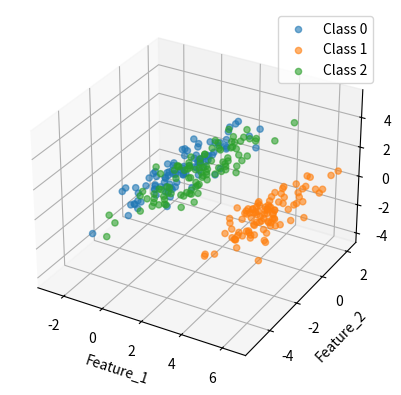
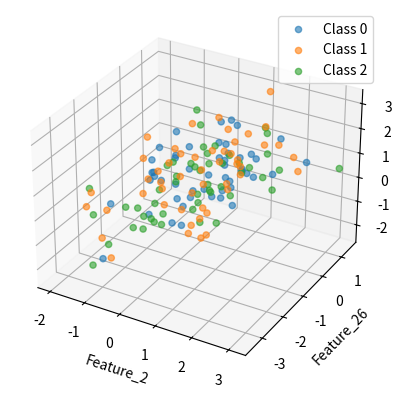
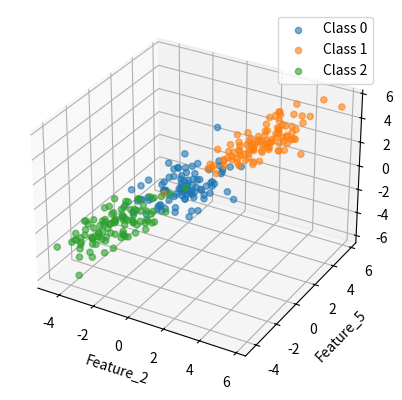
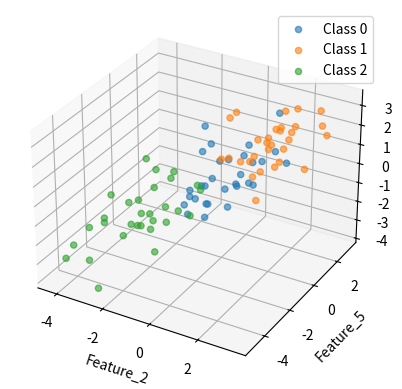
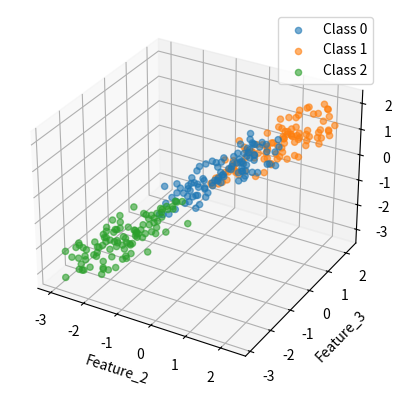
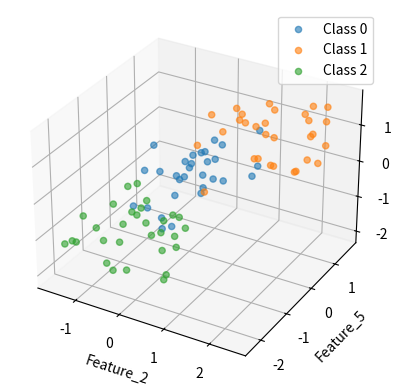
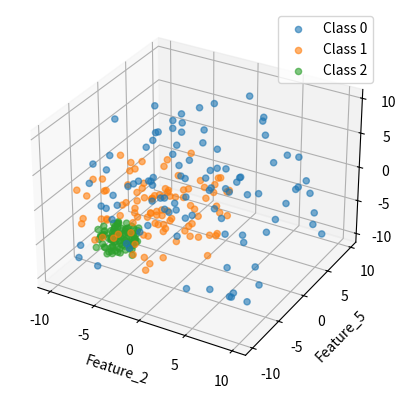

Generate these figures, in order, with matplotlib:
import numpy as np
import pandas as pd
import matplotlib.pyplot as plt
from mpl_toolkits.mplot3d import Axes3D


def generate_equilateral_triangle(A, d):

    n = len(A)
    u = np.random.randn(n)
    u /= np.linalg.norm(u)  
    B = A + d * u

    v = np.random.randn(n)
    v -= np.dot(v, u) * u  
    v /= np.linalg.norm(v) 

    v *= (np.sqrt(3) * d) / 2
    
    C = A + (d / 2) * u + v
    return [A, B, C]

def generate_random_cov_matrix(dim):
    A = np.random.rand(dim, dim) 
    A = (A + A.T) / 2  

    eigvals, eigvecs = np.linalg.eigh(A) 
    eigvals = np.clip(eigvals, a_min=0.1, a_max=None)  
    A = eigvecs @ np.diag(eigvals) @ eigvecs.T  

    diag_vals = np.sqrt(np.diag(A))  
    scaling_matrix = np.diag(1 / diag_vals) 
    cov_matrix = scaling_matrix @ A @ scaling_matrix  
    cov_matrix = (cov_matrix + cov_matrix.T) / 2

    return cov_matrix



def dbtype_1_2(n_samples, n_features, means, cov_matrix, n_classes):

    all_samples = []
    all_labels = []
    
    for i in range(n_classes):
        samples = np.random.multivariate_normal(means[i], cov_matrix, n_samples)
        labels = np.full(n_samples, i)
        all_samples.append(samples)
        all_labels.append(labels)
    
    X = np.vstack(all_samples)
    y = np.hstack(all_labels)
    data = pd.DataFrame(X, columns=[f"Feature_{j+1}" for j in range(n_features)])
    data['Class'] = y
    
    return data


def dbtype_3_4(n_samples, n_features, means, n_classes):

    all_samples = []
    all_labels = []
    
    for i in range(n_classes):
        samples = np.random.multivariate_normal(means[i], generate_random_cov_matrix(n_features), n_samples)
        labels = np.full(n_samples, i)
        all_samples.append(samples)
        all_labels.append(labels)
    
    X = np.vstack(all_samples)
    y = np.hstack(all_labels)
    data = pd.DataFrame(X, columns=[f"Feature_{j+1}" for j in range(n_features)])
    data['Class'] = y
    
    return data

def dbtype_5_6(n_samples, n_features, means, n_classes, distribution="laplace"):
    cov_matrix = generate_random_cov_matrix(n_features)  
    all_samples = []
    all_labels = []

    for i in range(n_classes):
        if distribution == "laplace":
            samples = np.random.laplace(loc=means[i], scale=1.0, size=(n_samples, n_features))
        elif distribution == "cauchy":
            samples = np.random.standard_cauchy(size=(n_samples, n_features)) + means[i]
        elif distribution == "uniform":
            samples = np.random.uniform(-1, 1, size=(n_samples, n_features)) + means[i]
        else:
            raise ValueError("Distribución no soportada. Use 'laplace', 'cauchy', o 'uniform'.")

        # Transformar los datos para tener la misma covarianza
        transform_matrix = np.linalg.cholesky(cov_matrix)
        samples = np.dot(samples, transform_matrix.T)
        
        # Etiquetas
        labels = np.full(n_samples, i)
        
        all_samples.append(samples)
        all_labels.append(labels)

    X = np.vstack(all_samples)
    y = np.hstack(all_labels)
    data = pd.DataFrame(X, columns=[f"Feature_{j+1}" for j in range(n_features)])
    data['Class'] = y

    return data

def dbtype_7_8(n_samples, n_features, n_classes, range_min=-10, range_max=10, distribution="uniform"):
    all_samples = []
    all_labels = []

    for i in range(n_classes):
        if distribution == "uniform":
            samples = np.random.uniform(range_min + i**2**0.5, range_max - i*7, size=(n_samples, n_features))
        elif distribution == "normal":
            samples = np.random.normal(0, 1, size=(n_samples, n_features))   
        else:
            raise ValueError("Distribución no soportada. Use 'uniform' o 'normal'.")
        
        
        labels = np.full(n_samples, i)
        all_samples.append(samples)
        all_labels.append(labels)

    X = np.vstack(all_samples)
    y = np.hstack(all_labels)
    data = pd.DataFrame(X, columns=[f"Feature_{j+1}" for j in range(n_features)])
    data['Class'] = y

    return data

def scatter_3d(df, col_x, col_y, col_z):
    fig = plt.figure()
    ax = fig.add_subplot(111, projection='3d')
    class_col = df.columns[-1]
    classes = df[class_col].unique()
    for c in classes:
        subset = df[df[class_col] == c]
        ax.scatter(subset[col_x], subset[col_y], subset[col_z], label=f'Class {int(c)}', alpha=0.6)

    ax.set_xlabel(col_x)
    ax.set_ylabel(col_y)
    ax.set_zlabel(col_z)
    ax.legend()
    plt.show()

############ Datasets1 y 2 ##############
n_samples = 100
n_features = 5
d = 5
means = generate_equilateral_triangle(np.zeros(n_features), d)


cov_matrix = generate_random_cov_matrix(n_features)
data = dbtype_1_2(n_samples,n_features,means,cov_matrix,3)

scatter_3d(data, data.columns[0], data.columns[1], data.columns[4])

data.to_csv("data1.csv", index=False)



n_samples = 50
n_features = 100
d =15
mean_class1 = np.random.rand(n_features)
mean_class2 = np.zeros(n_features) + np.random.rand(n_features) + 1.5
mean_class3 = np.zeros(n_features) - np.random.rand(n_features) - 1.5
means = generate_equilateral_triangle(np.zeros(n_features), d)
cov_matrix = generate_random_cov_matrix(n_features)
data2 = dbtype_1_2(n_samples,n_features,means,cov_matrix,3)

data2.to_csv("data2.csv", index=False)


scatter_3d(data2, data2.columns[1], data2.columns[25], data2.columns[3])


############### datasets 3 y 4 ###############

n_samples = 100
n_features = 5
mean_class1 = np.zeros(n_features)
mean_class2 = np.zeros(n_features) + np.random.rand(n_features) + 2.5
mean_class3 = np.zeros(n_features) - np.random.rand(n_features) - 1.9
data3 = dbtype_3_4(n_samples, n_features, [mean_class1,mean_class2,mean_class3], 3)

data3.to_csv("data3.csv", index=False)

scatter_3d(data3, data3.columns[1], data3.columns[4], data3.columns[3])


n_samples = 30
n_features = 100
mean_class1 = np.zeros(n_features)
mean_class2 = np.zeros(n_features) + np.random.rand(n_features) + 1.5
mean_class3 = np.zeros(n_features) - np.random.rand(n_features) - 1.4
data4 = dbtype_3_4(n_samples, n_features, [mean_class1,mean_class2,mean_class3], 3)

data4.to_csv("data4.csv", index=False)

scatter_3d(data4, data4.columns[1], data4.columns[4], data4.columns[3])


####### Datasets 5 y 6  #############

n_samples = 100
n_features = 6
mean_class1 = np.zeros(n_features)
mean_class2 = np.zeros(n_features) + np.random.rand(n_features) + 0.35
mean_class3 = np.zeros(n_features) - np.random.rand(n_features) - 0.5

data5 = dbtype_5_6(n_samples, n_features,[mean_class1, mean_class2, mean_class3] , 3, "uniform")

data5.to_csv("data5.csv", index=False)

scatter_3d(data5, data5.columns[1], data5.columns[2], data5.columns[3])

n_samples = 30
n_features = 100
mean_class1 = np.zeros(n_features)
mean_class2 = np.zeros(n_features) + np.random.rand(n_features) + 0.15
mean_class3 = np.zeros(n_features) - np.random.rand(n_features) - 0.09

data6 = dbtype_5_6(n_samples, n_features,[mean_class1, mean_class2, mean_class3] , 3, "uniform")

data6.to_csv("data6.csv", index=False)

scatter_3d(data6, data6.columns[1], data6.columns[4], data6.columns[3])


##########Data set 7 ########

n_samples = 100
n_features = 5

data7 = dbtype_7_8(n_samples, n_features, 3, range_min=-10, range_max=10, distribution="uniform")

data7.to_csv("data7.csv", index=False)

scatter_3d(data7, data7.columns[1], data7.columns[4], data7.columns[3])


###### Dataset 8 #############


def generate_points_uniform_in_sphere(center, radius, num_points):
    """
    Generar puntos uniformemente distribuidos dentro de una esfera.
    """
    points = []
    for _ in range(num_points):
        vec = np.random.normal(0, 1, len(center))  # Vector aleatorio en R^n
        vec /= np.linalg.norm(vec)  # Normalizar a un vector unitario
        r = np.random.uniform(0, radius)  # Escalar con radio aleatorio
        points.append(center + r * vec)
    return np.array(points)

def generate_points_uniform_on_surface(center, radius, num_points):
    """
    Generar puntos uniformemente distribuidos sobre la superficie de una esfera.
    """
    points = []
    for _ in range(num_points):
        vec = np.random.normal(0, 1, len(center))  # Vector aleatorio en R^n
        vec /= np.linalg.norm(vec)  # Normalizar a un vector unitario
        points.append(center + radius * vec)
    return np.array(points)

def generate_points_near_surface(center, radius, num_points):
    """
    Generar puntos concentrados cerca de la superficie de una esfera usando distribución beta.
    """
    points = []
    for _ in range(num_points):
        vec = np.random.normal(0, 1, len(center))  # Vector aleatorio en R^n
        vec /= np.linalg.norm(vec)  # Normalizar a un vector unitario
        r = radius * np.random.beta(5, 2)  # Concentrar radio cerca del borde
        points.append(center + r * vec)
    return np.array(points)

# Parámetros
d=4
k = 110
A = np.zeros(k)
centers = generate_equilateral_triangle(A, d)  # Centros de las esferas
radii = [1.5, 2, 1]  # Radios de las esferas
num_points_per_sphere = 26  # Número de puntos por clase

# Generar puntos para cada esfera con diferentes distribuciones
points_class_1 = generate_points_uniform_on_surface(centers[0], radii[0], num_points_per_sphere)
points_class_2 = generate_points_uniform_on_surface(centers[1], radii[1], num_points_per_sphere)
points_class_3 = generate_points_uniform_on_surface(centers[1], radii[1], num_points_per_sphere)



def points_to_dataframe(points, label):
    """
    Convertir puntos y etiquetas en un DataFrame.
    """
    df = pd.DataFrame(points, columns=[f"Dim{i+1}" for i in range(points.shape[1])])
    df['Label'] = label
    return df



# Crear DataFrames para cada clase
df_class_1 = points_to_dataframe(points_class_1, "1")
df_class_2 = points_to_dataframe(points_class_2, "2")
df_class_3 = points_to_dataframe(points_class_3, "3")

# Combinar los DataFrames en uno solo
df_combined = pd.concat([df_class_1, df_class_2, df_class_3], ignore_index=True)
df_combined.to_csv("data8.csv",index=False)

